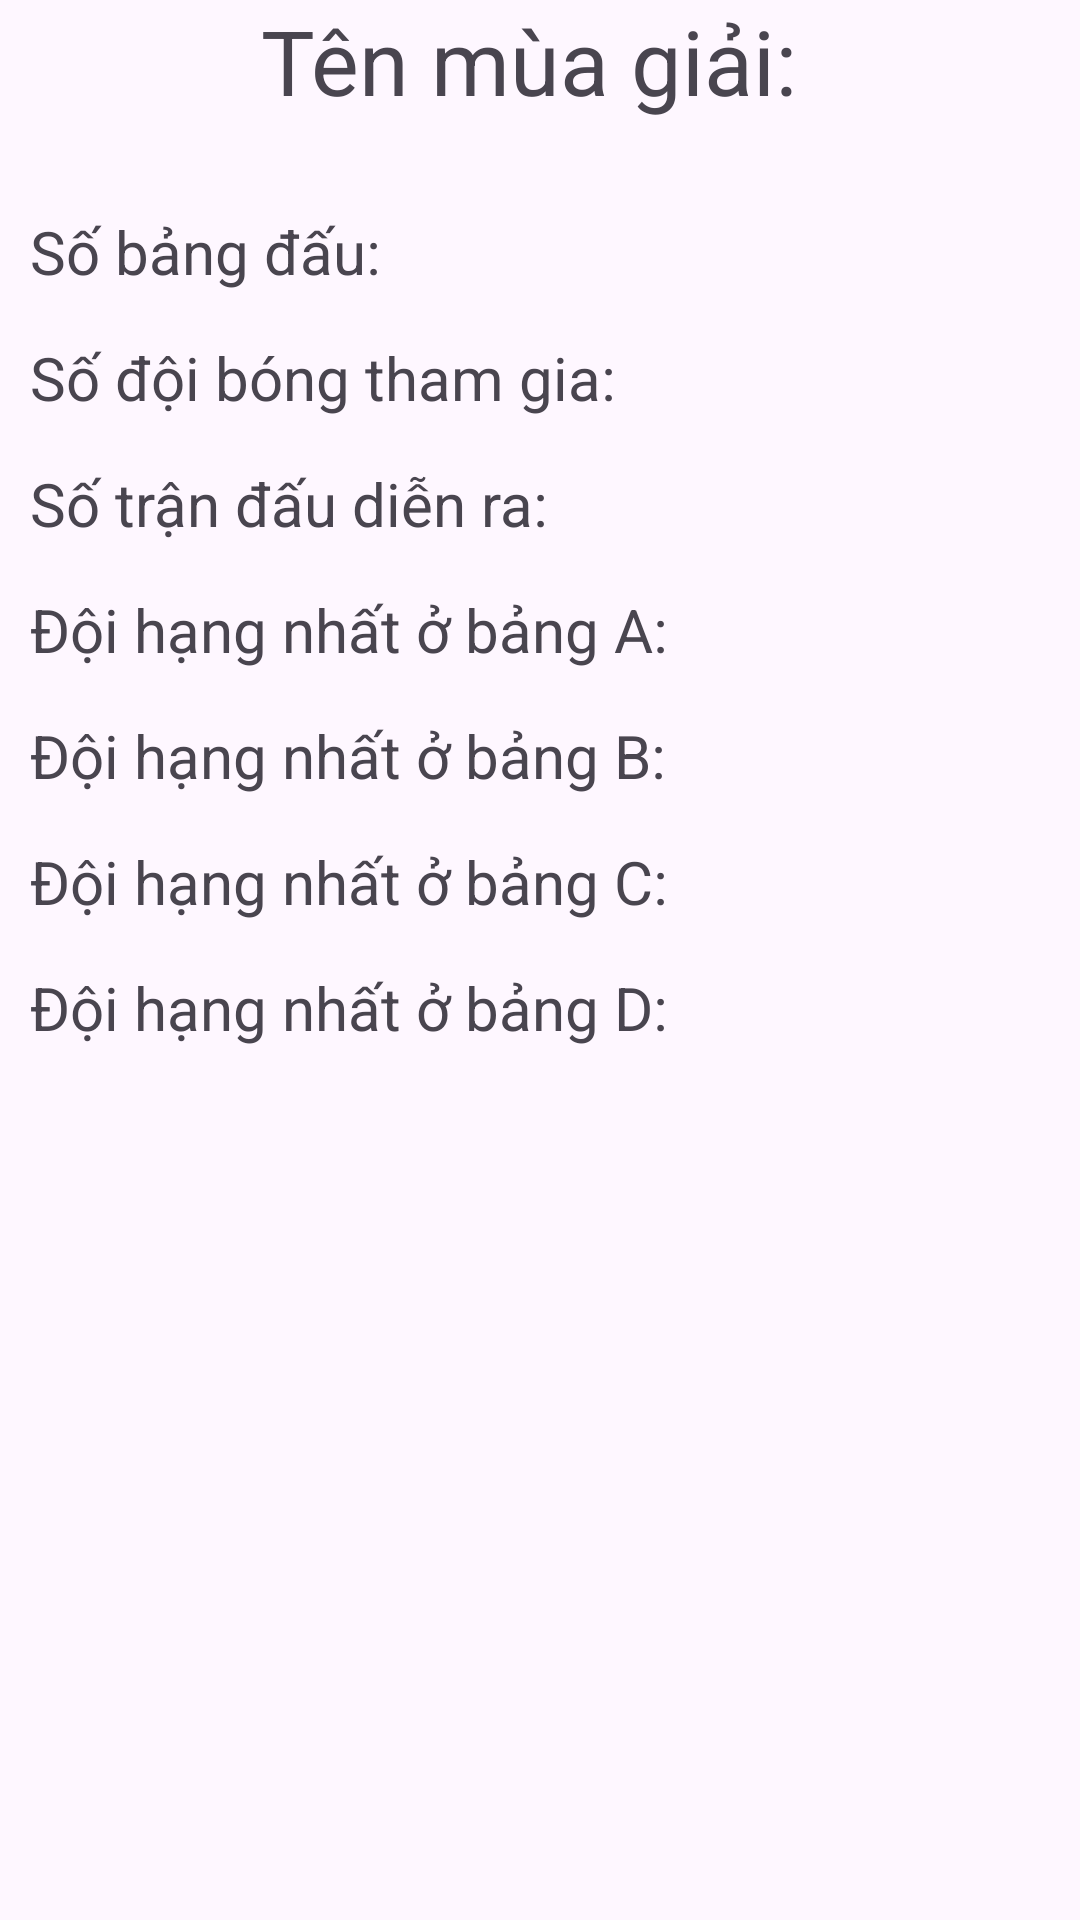

Write the Android layout XML for this screen, with the resource values it uses.
<!-- AndroidManifest.xml: application theme Theme.QuanLiGiaiBong -->
<!-- res/layout/fragment_td_thongke.xml -->
<?xml version="1.0" encoding="utf-8"?>
<FrameLayout xmlns:android="http://schemas.android.com/apk/res/android"
    xmlns:tools="http://schemas.android.com/tools"
    android:layout_width="match_parent"
    android:layout_height="match_parent"
    tools:context=".td_thongke">
    <LinearLayout
        android:layout_width="match_parent"
        android:layout_height="match_parent"
        android:orientation="vertical">
        <LinearLayout
            android:layout_width="match_parent"
            android:layout_height="wrap_content"
            android:orientation="horizontal"
            android:gravity="center">
            <TextView
                android:layout_width="wrap_content"
                android:layout_height="wrap_content"
                android:text="Tên mùa giải: "
                android:textSize="30dp"
                android:layout_gravity="center"/>
            <TextView
                android:layout_width="wrap_content"
                android:layout_height="wrap_content"
                android:textSize="30dp"
                android:id="@+id/tvTDTKTenMuaGiai"/>
        </LinearLayout>
        <LinearLayout
            android:layout_width="match_parent"
            android:layout_height="wrap_content"
            android:layout_marginLeft="10dp"
            android:layout_marginTop="30dp"
            android:orientation="horizontal">
            <TextView
                android:layout_width="wrap_content"
                android:layout_height="wrap_content"
                android:text="Số bảng đấu: "
                android:textSize="20dp"/>
            <TextView
                android:layout_width="wrap_content"
                android:layout_height="wrap_content"
                android:textSize="20dp"
                android:id="@+id/tvTDTKBangDau"/>
        </LinearLayout>
        <LinearLayout
            android:layout_width="match_parent"
            android:layout_height="wrap_content"
            android:layout_marginLeft="10dp"
            android:layout_marginTop="15dp"
            android:orientation="horizontal">
            <TextView
                android:layout_width="wrap_content"
                android:layout_height="wrap_content"
                android:text="Số đội bóng tham gia: "
                android:textSize="20dp"/>
            <TextView
                android:layout_width="wrap_content"
                android:layout_height="wrap_content"
                android:textSize="20dp"
                android:id="@+id/tvTDTKDoiBong"/>
        </LinearLayout>
        <LinearLayout
            android:layout_width="match_parent"
            android:layout_height="wrap_content"
            android:layout_marginTop="15dp"
            android:layout_marginLeft="10dp"
            android:orientation="horizontal">
            <TextView
                android:layout_width="wrap_content"
                android:layout_height="wrap_content"
                android:text="Số trận đấu diễn ra: "
                android:textSize="20dp"/>
            <TextView
                android:layout_width="wrap_content"
                android:layout_height="wrap_content"
                android:textSize="20dp"
                android:id="@+id/tvTDTKTranDau"/>
        </LinearLayout>
        <LinearLayout
            android:layout_width="match_parent"
            android:layout_height="wrap_content"
            android:layout_marginTop="15dp"
            android:layout_marginLeft="10dp"
            android:orientation="horizontal">
            <TextView
                android:layout_width="wrap_content"
                android:layout_height="wrap_content"
                android:text="Đội hạng nhất ở bảng A: "
                android:textSize="20dp"
                android:id="@+id/tvTDTKBangA"/>
            <TextView
                android:layout_width="wrap_content"
                android:layout_height="wrap_content"
                android:textSize="20dp"
                android:id="@+id/tvTDTKBangA1"/>
        </LinearLayout>

        <LinearLayout
            android:layout_width="match_parent"
            android:layout_height="wrap_content"
            android:layout_marginTop="15dp"
            android:layout_marginLeft="10dp"
            android:orientation="horizontal">
            <TextView
                android:layout_width="wrap_content"
                android:layout_height="wrap_content"
                android:text="Đội hạng nhất ở bảng B: "
                android:textSize="20dp"
                android:id="@+id/tvTDTKBangB"/>
            <TextView
                android:layout_width="wrap_content"
                android:layout_height="wrap_content"
                android:textSize="20dp"
                android:id="@+id/tvTDTKBangB1"/>
        </LinearLayout>

        <LinearLayout
            android:layout_width="match_parent"
            android:layout_height="wrap_content"
            android:layout_marginTop="15dp"
            android:layout_marginLeft="10dp"
            android:orientation="horizontal">
            <TextView
                android:layout_width="wrap_content"
                android:layout_height="wrap_content"
                android:text="Đội hạng nhất ở bảng C: "
                android:textSize="20dp"
                android:id="@+id/tvTDTKBangC"/>
            <TextView
                android:layout_width="wrap_content"
                android:layout_height="wrap_content"
                android:textSize="20dp"
                android:id="@+id/tvTDTKBangC1"/>
        </LinearLayout>

        <LinearLayout
            android:layout_width="match_parent"
            android:layout_height="wrap_content"
            android:layout_marginTop="15dp"
            android:layout_marginLeft="10dp"
            android:orientation="horizontal">
            <TextView
                android:layout_width="wrap_content"
                android:layout_height="wrap_content"
                android:text="Đội hạng nhất ở bảng D: "
                android:textSize="20dp"
                android:id="@+id/tvTDTKBangD"/>
            <TextView
                android:layout_width="wrap_content"
                android:layout_height="wrap_content"
                android:textSize="20dp"
                android:id="@+id/tvTDTKBangD1"/>
        </LinearLayout>
    </LinearLayout>

</FrameLayout>
<!-- resources referenced by this layout -->
<resources>
  <style name="Theme.QuanLiGiaiBong" parent="Base.Theme.QuanLiGiaiBong" />
  <style name="Base.Theme.QuanLiGiaiBong" parent="Theme.Material3.DayNight">
          
          
      </style>
</resources>
